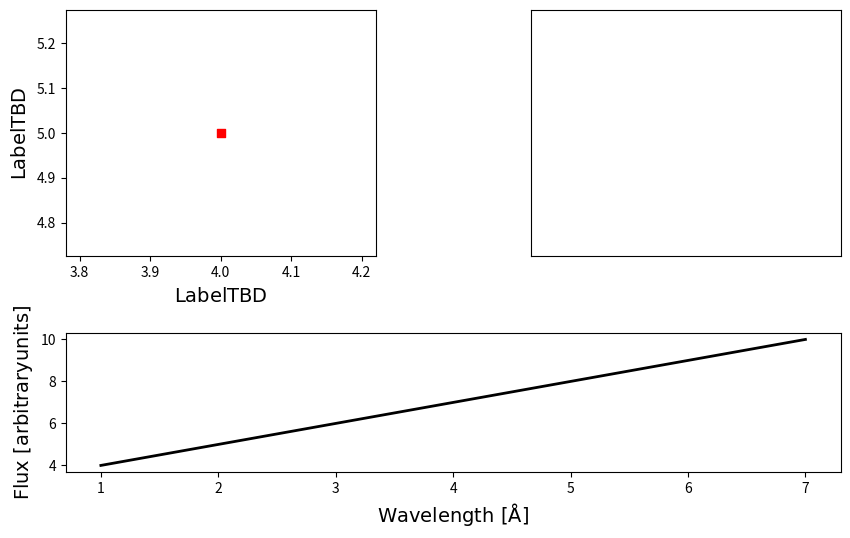

This figure's Python source:
##################################################################################
### PURPOSE: Plot the actual output for each source
##################################################################################



##################################################################################
### IMPORT STATEMENTS
##################################################################################
import numpy as np
import matplotlib.pyplot as plt
import matplotlib.gridspec as gridspec



##################################################################################
### PLOTTING FUNCTION
##################################################################################
def plotting(wave, flux, teff, lum):
    '''
    Inputs:  wave = wavelengths from sdss spectrum
             flux = fluxes from sdss spectrum
             teff = temperature from sdss
             lum =  luminosity from sdss
    '''

    plt.figure(figsize = (10, 6))
    G = gridspec.GridSpec(5, 2)
    G.update(wspace=0.5, hspace=2.5) #include whitespace around plots

    ax1 = plt.subplot(G[3:,:]) #spectrum
    ax2 = plt.subplot(G[:3,0]) #HRD
    ax3 = plt.subplot(G[:3,1]) #to be determined

    ### Spectrum
    ax1.plot(wave, flux, lw = 2, color = 'k')
    ax1.set_xlabel(r'$\rm{Wavelength \ [\AA]}$', fontsize = 14)
    ax1.set_ylabel(r'$\mathrm{Flux \ [arbitrary units]}$', fontsize = 14)


    ### HR Diagram
    ax2.scatter(teff, lum, color = 'red', marker = 's')
    ax2.set_xlabel(r'$\rm{Label TBD}$', fontsize = 14)
    ax2.set_ylabel(r'$\rm{Label TBD}$', fontsize = 14)


    ### Image?
    ax3.set_xticks([])
    ax3.set_yticks([])



    ### to be determined



    plt.show()




##################################################################################
### TESTING
##################################################################################

#made up data for testing
wave = [1, 2, 3, 4, 5, 6, 7]
flux = [w+3 for w in wave]


plotting(wave, flux, 4, 5)


